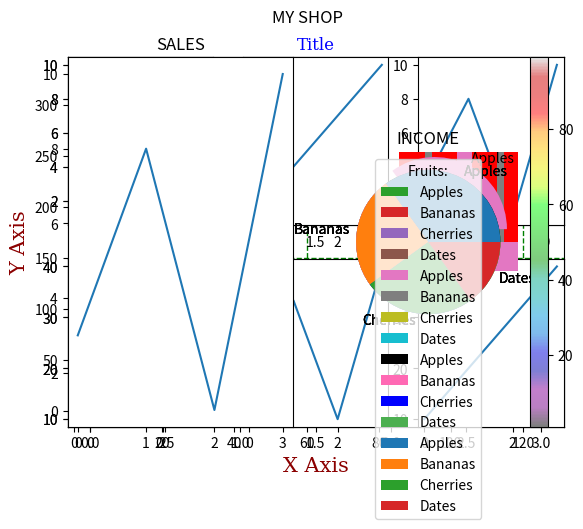
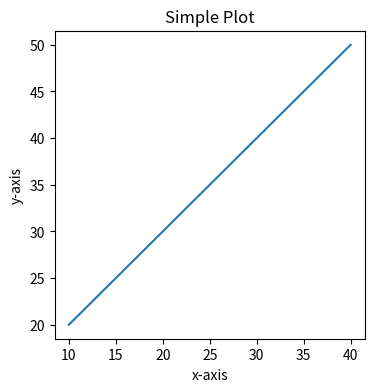
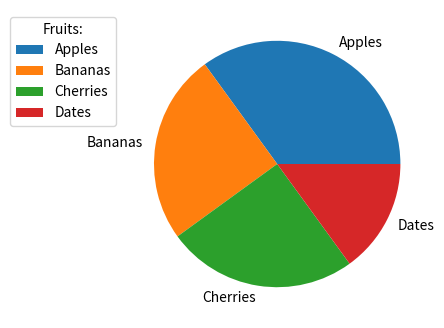
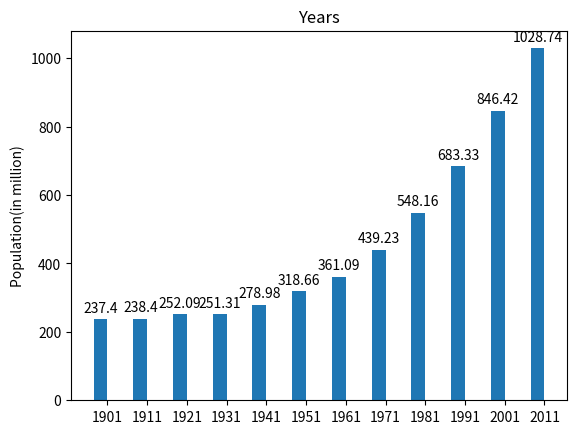

Recreate these plots in Python, in order.
import matplotlib.pyplot as plt
import numpy as np
# %matplotlib inline

# Draw a line in a diagram from position (1, 3) to position (8, 10)
xpoints = [1, 8]
ypoints = [3, 10]

plt.plot(xpoints, ypoints)
plt.show()

## Plotting multiple points

# initializing the data
x = np.array([10, 20, 30, 40])
y = np.array([20, 30, 40, 50])
  
# plotting the data
plt.plot(x, y)

plt.show()

# plotting with labels and title

# initializing the data
x = [10, 20, 30, 40]
y = [20, 30, 40, 50]
  
# plotting the data
plt.plot(x, y)

# Adding the labels
plt.ylabel("y-axis")
plt.xlabel("x-axis")

# Adding the title
plt.title("Simple Plot")

plt.show()

# Another example

xpoints = [1, 2, 6, 8]
ypoints = [3, 8, 1, 10]

plt.plot(xpoints, ypoints)
plt.show()

ypoints = [3, 8, 1, 10]

plt.plot(ypoints, color="g")
plt.show()

ypoints = [3, 8, 1, 10]

plt.plot(ypoints, marker = 'o', color = "g")
plt.show()

ypoints = np.array([3, 8, 1, 10])

plt.plot(ypoints, 'o-.r')
plt.show()

ypoints = np.array([3, 8, 1, 10])

plt.plot(ypoints, marker = 'o', ms = 20)
plt.show()

ypoints = np.array([3, 8, 1, 10])

plt.plot(ypoints, marker = 'o', ms = 20, mec = 'r')
plt.show()

ypoints = np.array([3, 8, 1, 10])

plt.plot(ypoints, marker = 'o', ms = 20, mfc = 'r')
plt.show()

plt.plot(ypoints, marker = 'o', ms = 20, mec = '#4CAF50', mfc = '#4CAF50',color="m")

ypoints = np.array([3, 8, 1, 10])

plt.plot(ypoints, linestyle = 'dashed')
plt.show()

ypoints = np.array([3, 8, 1, 10])

plt.plot(ypoints, linewidth = '20.5')
plt.show()

y1 = np.array([3, 8, 1, 10])
y2 = np.array([6, 2, 7, 11])

plt.plot(y1)
plt.plot(y2)

plt.show()

# Draw two lines by specifiyng the x and y point values for 
# both lines in the same plt.plot() function

x1 = np.array([0, 1, 2, 3])
y1 = np.array([3, 8, 1, 10])
x2 = np.array([0, 1, 2, 3])
y2 = np.array([6, 2, 7, 11])

plt.plot(x1, y1, x2, y2)
plt.show()

x = np.array([80, 85, 90, 95, 100, 105, 110, 115, 120, 125])
y = np.array([240, 250, 260, 270, 280, 290, 300, 310, 320, 330])

font1 = {'family':'serif','color':'blue','size':20}
font2 = {'family':'serif','color':'darkred','size':15}

plt.title("Plot Title", fontdict = font1)#, loc = 'right')
plt.xlabel("X Axis", fontdict = font2)
plt.ylabel("Y Axis", fontdict = font2)

plt.plot(x, y)
plt.show()

x = np.array([80, 85, 90, 95, 100, 105, 110, 115, 120, 125])
y = np.array([240, 250, 260, 270, 280, 290, 300, 310, 320, 330])

plt.title("Title")
plt.xlabel("X Axis")
plt.ylabel("Y Axis")

plt.plot(x, y)

plt.grid()

plt.show()

# Specify Which axis Grid Lines to Display
x = np.array([80, 85, 90, 95, 100, 105, 110, 115, 120, 125])
y = np.array([240, 250, 260, 270, 280, 290, 300, 310, 320, 330])

plt.title("Title")
plt.xlabel("X Axis")
plt.ylabel("Y Axis")

plt.plot(x, y)

plt.grid(axis = 'x') 

plt.show()

plt.grid(color = 'green', linestyle = '--', linewidth = 1)


#plot 1:
x = np.array([0, 1, 2, 3])
y = np.array([3, 8, 1, 10])

plt.subplot(2, 1, 1) #the figure has 2 rows, 1 column, & this plot is the first plot.
plt.plot(x,y)

#plot 2:
x = np.array([0, 1, 2, 3])
y = np.array([10, 20, 30, 40])

plt.subplot(2, 1, 2) #the figure has 2 rows, 1 column, & this plot is the 2nd plot.
plt.plot(x,y)

plt.show()

# 6 plots in one figure
x = np.array([0, 1, 2, 3])
y = np.array([3, 8, 1, 10])

plt.subplot(2, 3, 1)
plt.plot(x,y)

x = np.array([0, 1, 2, 3])
y = np.array([10, 20, 30, 40])

plt.subplot(2, 3, 2)
plt.plot(x,y)

x = np.array([0, 1, 2, 3])
y = np.array([3, 8, 1, 10])

plt.subplot(2, 3, 3)
plt.plot(x,y)

x = np.array([0, 1, 2, 3])
y = np.array([10, 20, 30, 40])

plt.subplot(2, 3, 4)
plt.plot(x,y)

x = np.array([0, 1, 2, 3])
y = np.array([3, 8, 1, 10])

plt.subplot(2, 3, 5)
plt.plot(x,y)

x = np.array([0, 1, 2, 3])
y = np.array([10, 20, 30, 40])

plt.subplot(2, 3, 6)
plt.plot(x,y)

plt.show()

#plot 1:
x = np.array([0, 1, 2, 3])
y = np.array([3, 8, 1, 10])

plt.subplot(1, 2, 1)
plt.plot(x,y)
plt.title("SALES")

#plot 2:
x = np.array([0, 1, 2, 3])
y = np.array([10, 20, 30, 40])

plt.subplot(1, 2, 2)
plt.plot(x,y)
plt.title("INCOME")

plt.suptitle("MY SHOP") #supertitle
plt.show()

x = np.array([5,7,8,7,2,17,2,9,4,11,12,9,6])
y = np.array([99,86,87,88,111,86,103,87,94,78,77,85,86])

plt.scatter(x, y)
plt.show()

#day one, the age and speed of 13 cars:
x = np.array([5,7,8,7,2,17,2,9,4,11,12,9,6])
y = np.array([99,86,87,88,111,86,103,87,94,78,77,85,86])
plt.scatter(x, y)

#day two, the age and speed of 15 cars:
x = np.array([2,2,8,1,15,8,12,9,7,3,11,4,7,14,12])
y = np.array([100,105,84,105,90,99,90,95,94,100,79,112,91,80,85])
plt.scatter(x, y)

plt.show()

x = np.array([5,7,8,7,2,17,2,9,4,11,12,9,6])
y = np.array([99,86,87,88,111,86,103,87,94,78,77,85,86])
plt.scatter(x, y, color = 'hotpink')

x = np.array([2,2,8,1,15,8,12,9,7,3,11,4,7,14,12])
y = np.array([100,105,84,105,90,99,90,95,94,100,79,112,91,80,85])
plt.scatter(x, y, color = '#88c999')

plt.show()

x = np.array([5,7,8,7,2,17,2,9,4,11,12,9,6])
y = np.array([99,86,87,88,111,86,103,87,94,78,77,85,86])
colors = np.array(["red","green","blue","yellow","pink","black","orange",
                   "purple","beige","brown","gray","cyan","magenta"])

plt.scatter(x, y, c=colors)

plt.show()

x = np.array([5,7,8,7,2,17,2,9,4,11,12,9,6])
y = np.array([99,86,87,88,111,86,103,87,94,78,77,85,86])
colors = np.array([0, 10, 20, 30, 40, 45, 50, 55, 60, 70, 80, 90, 100])

plt.scatter(x, y, c=colors, cmap='viridis')
# plt.colorbar()
plt.show()

x = np.array([5,7,8,7,2,17,2,9,4,11,12,9,6])
y = np.array([99,86,87,88,111,86,103,87,94,78,77,85,86])
sizes = np.array([20,50,100,200,500,1000,60,90,10,300,600,800,75])

plt.scatter(x, y, s=sizes)

plt.show()

x = np.array([5,7,8,7,2,17,2,9,4,11,12,9,6])
y = np.array([99,86,87,88,111,86,103,87,94,78,77,85,86])
sizes = np.array([20,50,100,200,500,1000,60,90,10,300,600,800,75])

plt.scatter(x, y, s=sizes, alpha=0.5)

plt.show()

x = np.random.randint(100, size=(100))
y = np.random.randint(100, size=(100))
colors = np.random.randint(100, size=(100))
sizes = 10 * np.random.randint(100, size=(100))

plt.scatter(x, y, c=colors, s=sizes, alpha=0.5, cmap='nipy_spectral')

plt.colorbar()

plt.show()

x = np.array(["A", "B", "C", "D"])
y = np.array([3, 8, 1, 10])

plt.bar(x,y)
plt.show()

x = np.array(["A", "B", "C", "D"])
y = np.array([3, 8, 1, 10])

plt.barh(x, y)
plt.show()

x = np.array(["A", "B", "C", "D"])
y = np.array([3, 8, 1, 10])

plt.bar(x, y, color = "red") # can use colornames or hexcodes
plt.show()

## Bar width

x = np.array(["A", "B", "C", "D"])
y = np.array([3, 8, 1, 10])

plt.bar(x, y, width = 0.1)
plt.show()

x = np.random.normal(170, 10, 250)

print(x)

x = np.random.normal(170, 10, 250)

plt.hist(x)
plt.show() 

y = np.array([35, 25, 25, 15])

plt.pie(y)
plt.show() 

y = np.array([35, 25, 25, 15])
mylabels = ["Apples", "Bananas", "Cherries", "Dates"]

plt.pie(y, labels = mylabels)
plt.show() 

y = np.array([35, 25, 25, 15])
mylabels = ["Apples", "Bananas", "Cherries", "Dates"]
myexplode = [0.2, 0, 0, 0]

plt.pie(y, labels = mylabels, explode = myexplode)
plt.show() 

y = np.array([35, 25, 25, 15])
mylabels = ["Apples", "Bananas", "Cherries", "Dates"]
mycolors = ["black", "hotpink", "b", "#4CAF50"]

plt.pie(y, labels = mylabels, colors = mycolors)
plt.show() 

## Legend

y = np.array([35, 25, 25, 15])
mylabels = ["Apples", "Bananas", "Cherries", "Dates"]

plt.pie(y, labels = mylabels)
plt.legend(title = "Fruits:")
plt.savefig("pie.png")
plt.show() 


fig = plt.figure(figsize =(4, 4), dpi=150) # size in inches
  
x = [10, 20, 30, 40]
y = [20, 30, 40, 50]
  
# plotting the data
plt.plot(x, y)

# Adding the labels
plt.ylabel("y-axis")
plt.xlabel("x-axis")

# Adding the title
plt.title("Simple Plot")

plt.show()

fig = plt.figure(figsize =(4, 4), dpi=100, facecolor="w")

y = np.array([35, 25, 25, 15])
mylabels = ["Apples", "Bananas", "Cherries", "Dates"]

plt.pie(y, labels = mylabels)
plt.legend(title = "Fruits:",loc="upper right", bbox_to_anchor=(0,1))
plt.savefig("pie.png",dpi=300,bbox_inches="tight") # save plot to disk
plt.show() 

years = [1901, 1911, 1921, 1931, 1941, 1951, 1961, 1971, 1981, 1991, 2001, 2011]
population = [237.4, 238.4, 252.09, 251.31, 278.98, 318.66, 361.09, 439.23, 548.16, 683.33, 846.42, 1028.74]

x = np.arange(len(years)) # the label locations
width = 0.35 # the width of the bars

fig, ax = plt.subplots()

ax.set_ylabel('Population(in million)')
ax.set_title('Years')
ax.set_xticks(x)
ax.set_xticklabels(years)

pps = ax.bar(x - width/2, population, width, label='population')
for p in pps:
    height = p.get_height()
    ax.annotate('{}'.format(height),
      xy=(p.get_x() + p.get_width() / 2, height),
      xytext=(0, 3), # 3 points vertical offset
      textcoords="offset points",
      ha='center', va='bottom')

plt.show()

